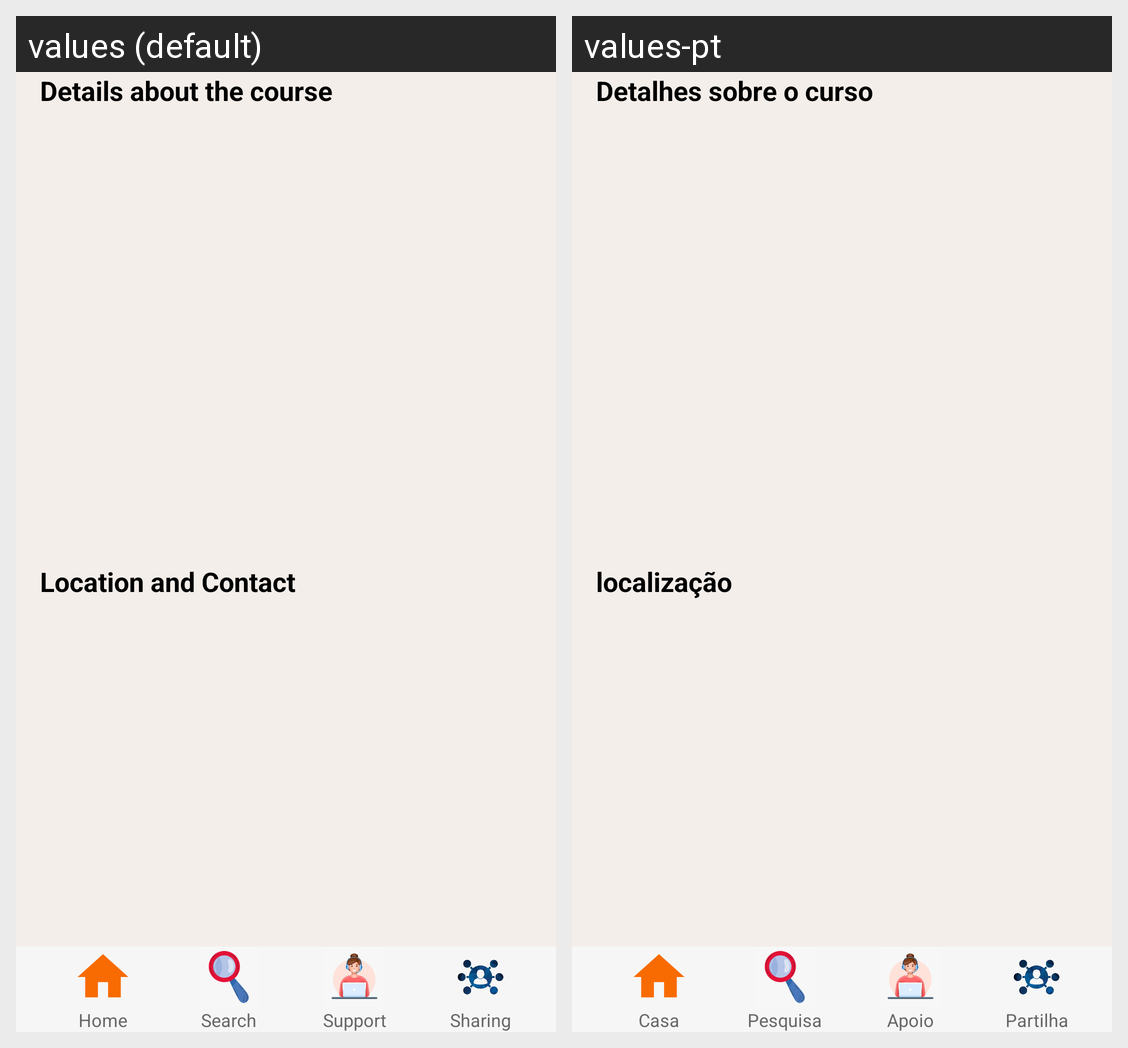

The Android screen above is rendered under two locales of the same app. Produce the string resources it draws, with the default and per-locale values.
Android screen res/layout/activity_apoio_cuidados_continuados_integrados.xml rendered under 2 locales, left to right: values (default), values-pt. Device: Nexus 5 (rendered at 1080×1920; each locale shown at half size, 540×960, under a caption strip naming it); theme Theme.GICOM_ipbeja.
Strings drawn on this screen, with the default value and each locale's value (text and hints the layout hard-codes, and strings that could not be matched under every locale, appear in the picture but are not listed):

Details_Price
  values: Details about the course
  values-pt: Detalhes sobre o curso

Location_Contact
  values: Location and Contact
  values-pt: localização

Home
  values: Home
  values-pt: Casa

Search
  values: Search
  values-pt: Pesquisa

Support
  values: Support
  values-pt: Apoio

Sharing
  values: Sharing
  values-pt: Partilha
